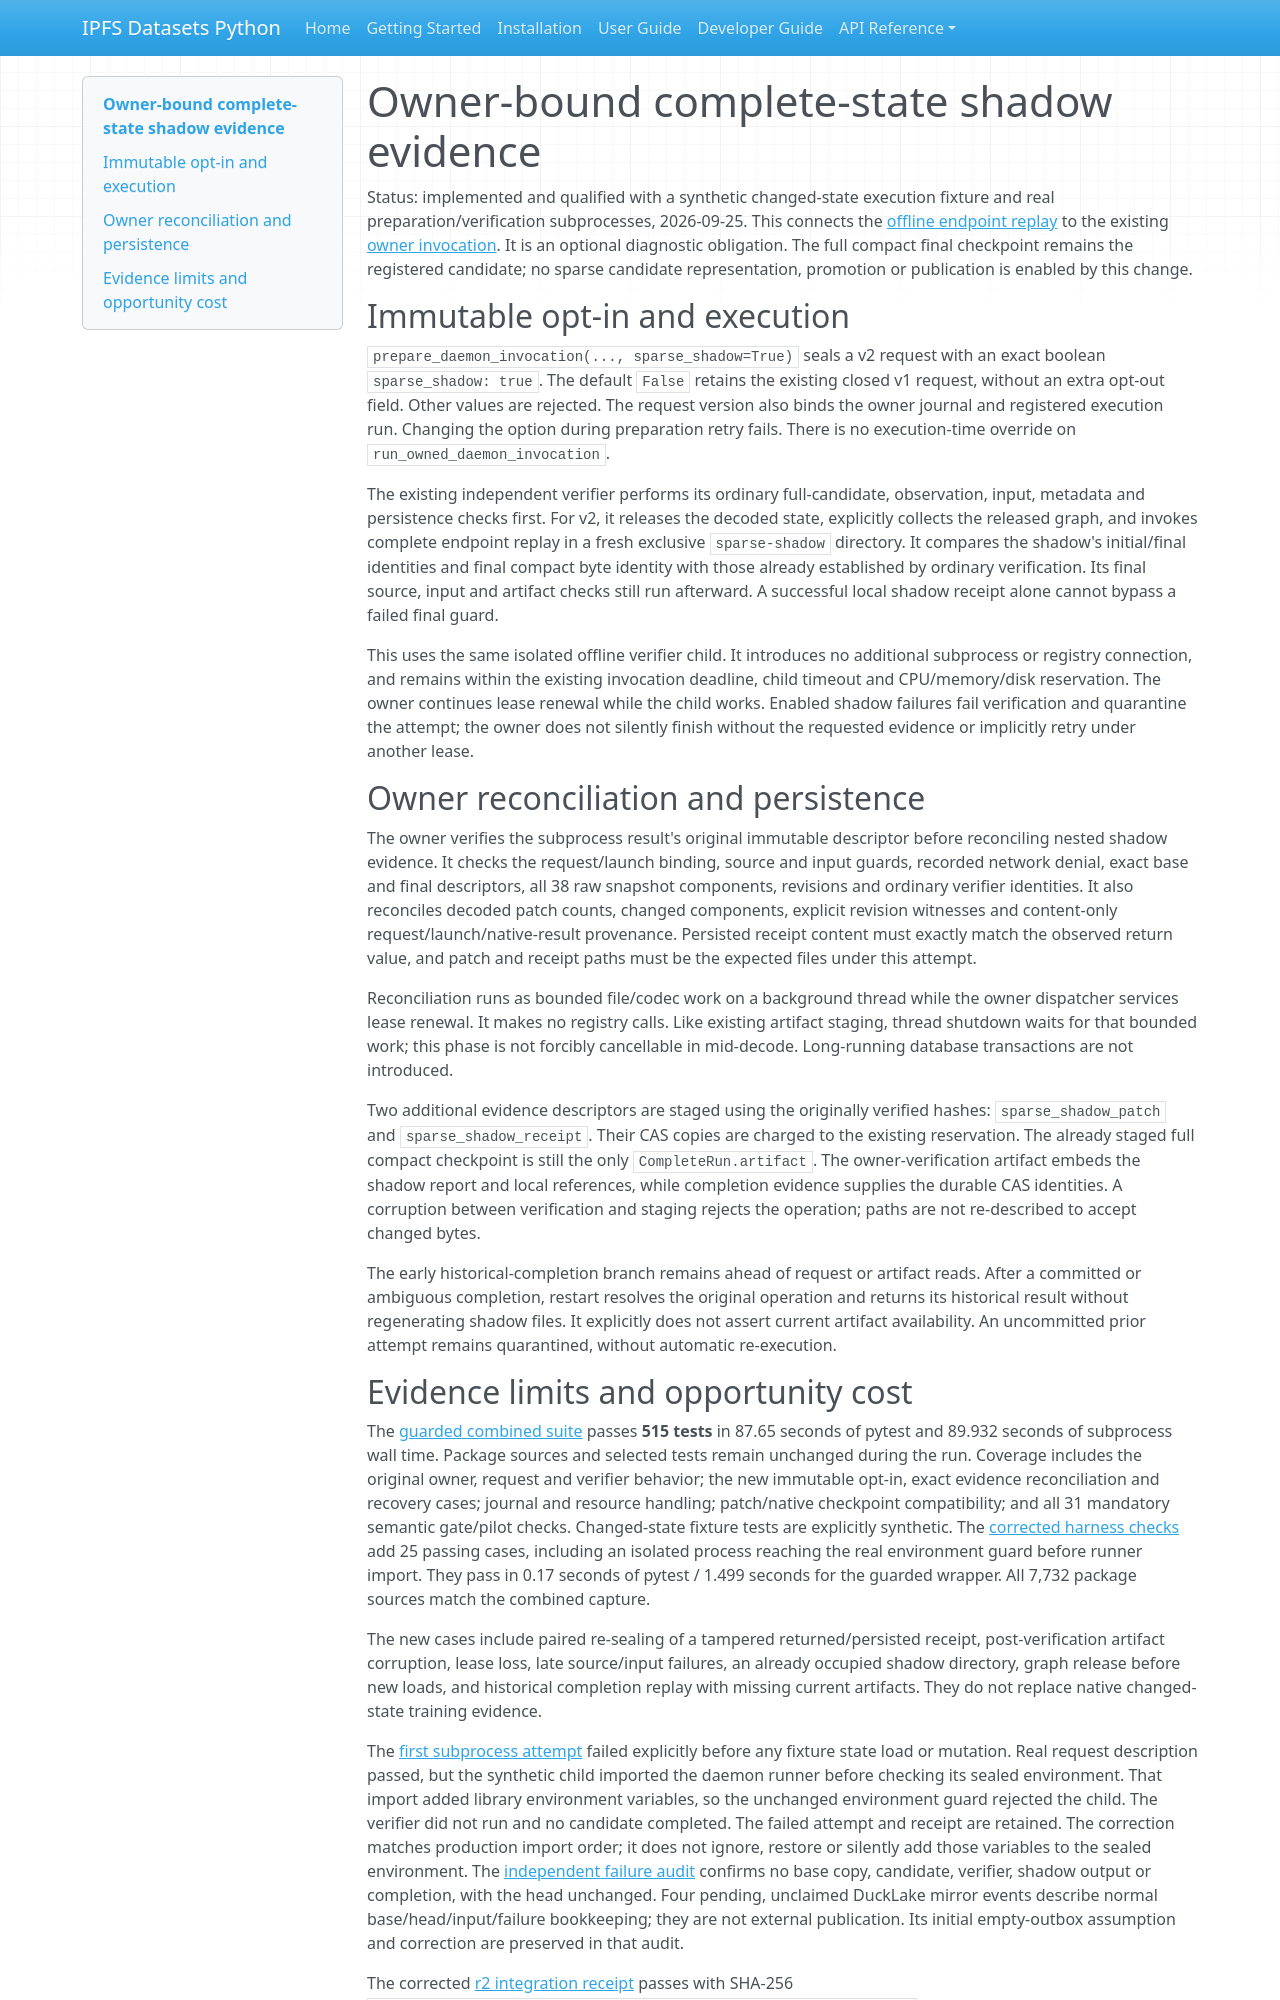

repository: endomorphosis/ipfs_datasets_py · page: implementation/reports/autoencoder_daemon_owned_shadow/index.html · generator: mkdocs

# Owner-bound complete-state shadow evidence

Status: implemented and qualified with a synthetic changed-state execution
fixture and real preparation/verification subprocesses, 2026-09-25. This connects the
[offline endpoint replay](autoencoder_daemon_sparse_shadow.md) to the existing
[owner invocation](autoencoder_daemon_owned_invocation.md). It is an optional
diagnostic obligation. The full compact final checkpoint remains the registered
candidate; no sparse candidate representation, promotion or publication is
enabled by this change.

## Immutable opt-in and execution

`prepare_daemon_invocation(..., sparse_shadow=True)` seals a v2 request with an
exact boolean `sparse_shadow: true`. The default `False` retains the existing
closed v1 request, without an extra opt-out field. Other values are rejected.
The request version also binds the owner journal and registered execution run.
Changing the option during preparation retry fails. There is no execution-time
override on `run_owned_daemon_invocation`.

The existing independent verifier performs its ordinary full-candidate,
observation, input, metadata and persistence checks first. For v2, it releases
the decoded state, explicitly collects the released graph, and invokes complete
endpoint replay in a fresh exclusive `sparse-shadow` directory. It compares the
shadow's initial/final identities and final compact byte identity with those
already established by ordinary verification. Its final source, input and
artifact checks still run afterward. A successful local shadow receipt alone
cannot bypass a failed final guard.

This uses the same isolated offline verifier child. It introduces no additional
subprocess or registry connection, and remains within the existing invocation
deadline, child timeout and CPU/memory/disk reservation. The owner continues
lease renewal while the child works. Enabled shadow failures fail verification
and quarantine the attempt; the owner does not silently finish without the
requested evidence or implicitly retry under another lease.

## Owner reconciliation and persistence

The owner verifies the subprocess result's original immutable descriptor before
reconciling nested shadow evidence. It checks the request/launch binding, source
and input guards, recorded network denial, exact base and final descriptors,
all 38 raw snapshot components, revisions and ordinary verifier identities.
It also reconciles decoded patch counts, changed components, explicit revision
witnesses and content-only request/launch/native-result provenance. Persisted
receipt content must exactly match the observed return value, and patch and
receipt paths must be the expected files under this attempt.

Reconciliation runs as bounded file/codec work on a background thread while
the owner dispatcher services lease renewal. It makes no registry calls.
Like existing artifact staging, thread shutdown waits for that bounded work;
this phase is not forcibly cancellable in mid-decode. Long-running database
transactions are not introduced.

Two additional evidence descriptors are staged using the originally verified
hashes: `sparse_shadow_patch` and `sparse_shadow_receipt`. Their CAS copies are
charged to the existing reservation. The already staged full compact checkpoint
is still the only `CompleteRun.artifact`. The owner-verification artifact embeds
the shadow report and local references, while completion evidence supplies the
durable CAS identities. A corruption between verification and staging rejects
the operation; paths are not re-described to accept changed bytes.

The early historical-completion branch remains ahead of request or artifact
reads. After a committed or ambiguous completion, restart resolves the original
operation and returns its historical result without regenerating shadow files.
It explicitly does not assert current artifact availability. An uncommitted
prior attempt remains quarantined, without automatic re-execution.
